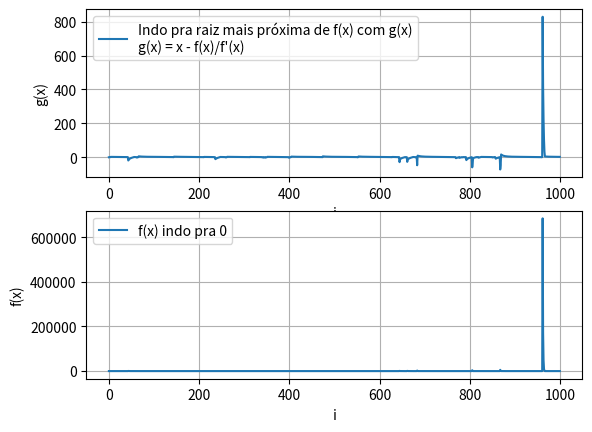

This chart was generated by the following Python code:
from __future__ import division
import matplotlib.pyplot as mpl
import numpy as np
import math as m


def f(x):
    return 10 + (x - 2) ** 2 - 10 * m.cos(2 * m.pi * m.radians(x))


def df(x):
    return 2 * x - 4 + 20 * m.pi * m.sin(2 * m.pi * m.radians(x))


erro = 1e-5
x = []
graf = []
i0 = []

i0.append(0)
x.append(0)
graf.append(f(x[0]))

print(i0[0], x[0], graf[0])

for i in range(1, 1000):

    x.append(x[i - 1] - (f(x[i - 1]) / df(x[i - 1])))

    i0.append(i)
    graf.append(f(x[i]))

    print(i, x[i], graf[i])

    if abs(graf[i]) < erro:
        break

mpl.subplot(211)
mpl.plot(i0, x, label="Indo pra raiz mais próxima de f(x) com g(x)\ng(x) = x - f(x)/f'(x)")
mpl.xlabel("i")
mpl.ylabel("g(x)")
mpl.grid(True)
mpl.legend()
mpl.subplot(212)
mpl.plot(i0, graf, label="f(x) indo pra 0")
mpl.xlabel("i")
mpl.ylabel("f(x)")
mpl.grid(True)
mpl.legend()
mpl.show()
